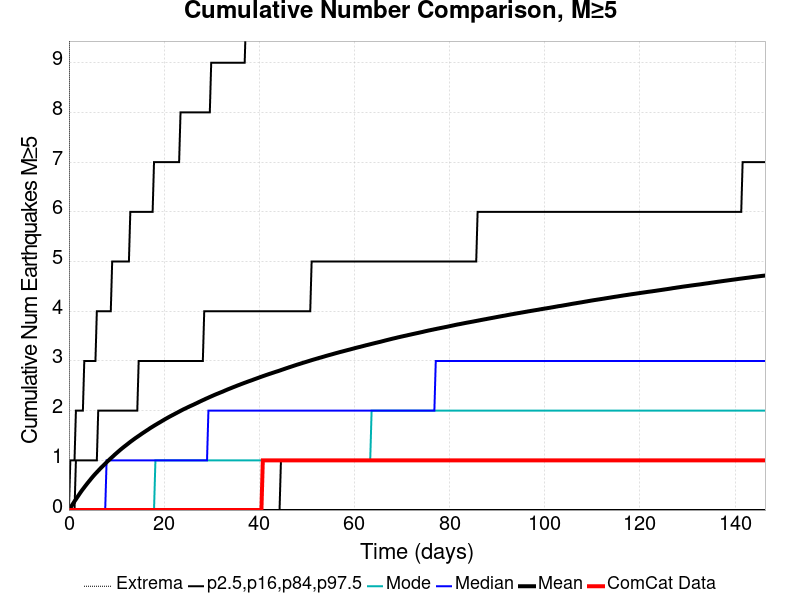

Source data for this figure (header and first rows):
Time (days), ComCat Data, Simulation Mean, Simulation Median, Simulation Mode, Simulation Minimum, Simulation Maximum, 2.5 %-ile, 16 %-ile, 84 %-ile, 97.5 %-ile
0.0, 0.0, 0.0, 0.0, 0.0, 0.0, 0.0, 0.0, 0.0, 0.0, 0.0
0.2931, 0.0, 0.04226, 0.0, 0.0, 0.0, 27.0, 0.0, 0.0, 0.0, 1.0
0.5863, 0.0, 0.08676, 0.0, 0.0, 0.0, 42.0, 0.0, 0.0, 0.0, 1.0
0.8794, 0.0, 0.1323, 0.0, 0.0, 0.0, 56.0, 0.0, 0.0, 0.0, 1.0
1.173, 0.0, 0.1757, 0.0, 0.0, 0.0, 60.0, 0.0, 0.0, 0.0, 1.0
1.466, 0.0, 0.2174, 0.0, 0.0, 0.0, 64.0, 0.0, 0.0, 1.0, 2.0
1.759, 0.0, 0.2599, 0.0, 0.0, 0.0, 69.0, 0.0, 0.0, 1.0, 2.0
2.052, 0.0, 0.3012, 0.0, 0.0, 0.0, 71.0, 0.0, 0.0, 1.0, 2.0
2.345, 0.0, 0.3427, 0.0, 0.0, 0.0, 71.0, 0.0, 0.0, 1.0, 2.0
2.638, 0.0, 0.3831, 0.0, 0.0, 0.0, 72.0, 0.0, 0.0, 1.0, 2.0
2.931, 0.0, 0.4204, 0.0, 0.0, 0.0, 74.0, 0.0, 0.0, 1.0, 2.0
3.224, 0.0, 0.4574, 0.0, 0.0, 0.0, 78.0, 0.0, 0.0, 1.0, 3.0
3.518, 0.0, 0.4941, 0.0, 0.0, 0.0, 82.0, 0.0, 0.0, 1.0, 3.0
3.811, 0.0, 0.53, 0.0, 0.0, 0.0, 85.0, 0.0, 0.0, 1.0, 3.0
4.104, 0.0, 0.565, 0.0, 0.0, 0.0, 87.0, 0.0, 0.0, 1.0, 3.0
4.397, 0.0, 0.5988, 0.0, 0.0, 0.0, 87.0, 0.0, 0.0, 1.0, 3.0
4.69, 0.0, 0.6343, 0.0, 0.0, 0.0, 92.0, 0.0, 0.0, 1.0, 3.0
4.983, 0.0, 0.6676, 0.0, 0.0, 0.0, 95.0, 0.0, 0.0, 1.0, 3.0
5.276, 0.0, 0.7, 0.0, 0.0, 0.0, 95.0, 0.0, 0.0, 1.0, 3.0
5.57, 0.0, 0.7311, 0.0, 0.0, 0.0, 96.0, 0.0, 0.0, 1.0, 3.0
5.863, 0.0, 0.7609, 0.0, 0.0, 0.0, 97.0, 0.0, 0.0, 1.0, 4.0
6.156, 0.0, 0.7907, 0.0, 0.0, 0.0, 98.0, 0.0, 0.0, 2.0, 4.0
6.449, 0.0, 0.8204, 0.0, 0.0, 0.0, 99.0, 0.0, 0.0, 2.0, 4.0
6.742, 0.0, 0.8504, 0.0, 0.0, 0.0, 99.0, 0.0, 0.0, 2.0, 4.0
7.035, 0.0, 0.878, 0.0, 0.0, 0.0, 100.0, 0.0, 0.0, 2.0, 4.0
7.328, 0.0, 0.9053, 0.0, 0.0, 0.0, 102.0, 0.0, 0.0, 2.0, 4.0
7.622, 0.0, 0.9329, 0.0, 0.0, 0.0, 104.0, 0.0, 0.0, 2.0, 4.0
7.915, 0.0, 0.9614, 1.0, 0.0, 0.0, 106.0, 0.0, 0.0, 2.0, 4.0
8.208, 0.0, 0.9885, 1.0, 0.0, 0.0, 108.0, 0.0, 0.0, 2.0, 4.0
8.501, 0.0, 1.015, 1.0, 0.0, 0.0, 108.0, 0.0, 0.0, 2.0, 4.0
8.794, 0.0, 1.041, 1.0, 0.0, 0.0, 109.0, 0.0, 0.0, 2.0, 4.0
9.087, 0.0, 1.066, 1.0, 0.0, 0.0, 111.0, 0.0, 0.0, 2.0, 5.0
9.38, 0.0, 1.091, 1.0, 0.0, 0.0, 112.0, 0.0, 0.0, 2.0, 5.0
9.673, 0.0, 1.118, 1.0, 0.0, 0.0, 113.0, 0.0, 0.0, 2.0, 5.0
9.967, 0.0, 1.143, 1.0, 0.0, 0.0, 113.0, 0.0, 0.0, 2.0, 5.0
10.26, 0.0, 1.167, 1.0, 0.0, 0.0, 114.0, 0.0, 0.0, 2.0, 5.0
10.55, 0.0, 1.192, 1.0, 0.0, 0.0, 114.0, 0.0, 0.0, 2.0, 5.0
10.85, 0.0, 1.216, 1.0, 0.0, 0.0, 114.0, 0.0, 0.0, 2.0, 5.0
11.14, 0.0, 1.239, 1.0, 0.0, 0.0, 115.0, 0.0, 0.0, 2.0, 5.0
11.43, 0.0, 1.262, 1.0, 0.0, 0.0, 116.0, 0.0, 0.0, 2.0, 5.0
11.73, 0.0, 1.284, 1.0, 0.0, 0.0, 118.0, 0.0, 0.0, 2.0, 5.0
12.02, 0.0, 1.305, 1.0, 0.0, 0.0, 124.0, 0.0, 0.0, 2.0, 5.0
12.31, 0.0, 1.327, 1.0, 0.0, 0.0, 124.0, 0.0, 0.0, 2.0, 5.0
12.6, 0.0, 1.35, 1.0, 0.0, 0.0, 124.0, 0.0, 0.0, 2.0, 5.0
12.9, 0.0, 1.371, 1.0, 0.0, 0.0, 124.0, 0.0, 0.0, 2.0, 6.0
13.19, 0.0, 1.392, 1.0, 0.0, 0.0, 125.0, 0.0, 0.0, 2.0, 6.0
13.48, 0.0, 1.413, 1.0, 0.0, 0.0, 127.0, 0.0, 0.0, 2.0, 6.0
13.78, 0.0, 1.434, 1.0, 0.0, 0.0, 127.0, 0.0, 0.0, 2.0, 6.0
14.07, 0.0, 1.454, 1.0, 0.0, 0.0, 127.0, 0.0, 0.0, 2.0, 6.0
14.36, 0.0, 1.473, 1.0, 0.0, 0.0, 128.0, 0.0, 0.0, 2.0, 6.0
14.66, 0.0, 1.492, 1.0, 0.0, 0.0, 128.0, 0.0, 0.0, 3.0, 6.0
14.95, 0.0, 1.511, 1.0, 0.0, 0.0, 128.0, 0.0, 0.0, 3.0, 6.0
15.24, 0.0, 1.531, 1.0, 0.0, 0.0, 128.0, 0.0, 0.0, 3.0, 6.0
15.54, 0.0, 1.55, 1.0, 0.0, 0.0, 129.0, 0.0, 0.0, 3.0, 6.0
15.83, 0.0, 1.568, 1.0, 0.0, 0.0, 130.0, 0.0, 0.0, 3.0, 6.0
16.12, 0.0, 1.587, 1.0, 0.0, 0.0, 130.0, 0.0, 0.0, 3.0, 6.0
16.42, 0.0, 1.606, 1.0, 0.0, 0.0, 130.0, 0.0, 0.0, 3.0, 6.0
16.71, 0.0, 1.623, 1.0, 0.0, 0.0, 130.0, 0.0, 0.0, 3.0, 6.0
17, 0.0, 1.644, 1.0, 0.0, 0.0, 130.0, 0.0, 0.0, 3.0, 6.0
17.29, 0.0, 1.661, 1.0, 0.0, 0.0, 131.0, 0.0, 0.0, 3.0, 6.0
... 440 more rows
